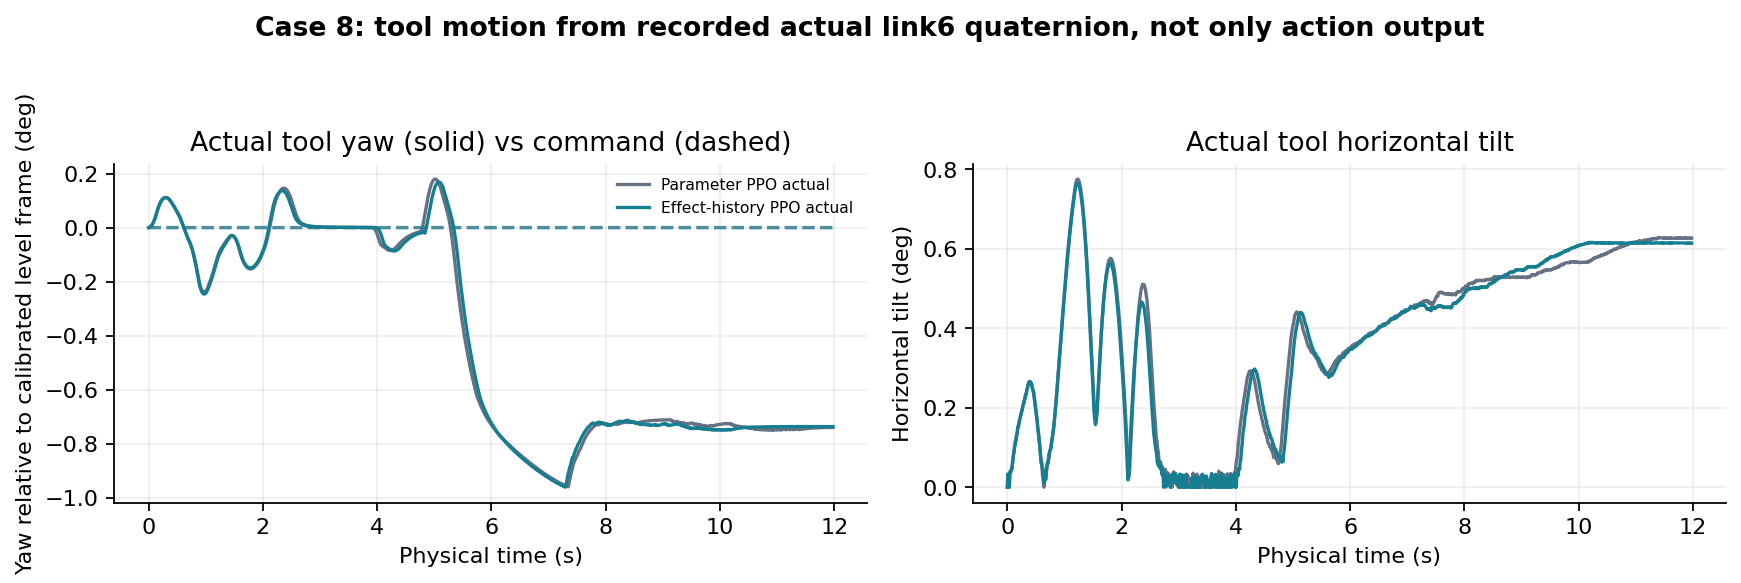

The file beside this chart, header and first rows:
policy, case_id, time_s, actual_link6_yaw_deg, commanded_yaw_deg, actual_link6_tilt_deg, source_trace_sha256
Parameter PPO, 8, 0.0, -1.2149030250316376e-05, 0.0, 0.0, 04a04846e43888fdac0e9e639dbffd63b065d95e…
Parameter PPO, 8, 0.03333, 0.003556, 0.0, 0.0, 04a04846e43888fdac0e9e639dbffd63b065d95e…
Parameter PPO, 8, 0.06667, 0.01296, 0.0, 0.04296, 04a04846e43888fdac0e9e639dbffd63b065d95e…
Parameter PPO, 8, 0.1, 0.0282, 0.0, 0.07164, 04a04846e43888fdac0e9e639dbffd63b065d95e…
Parameter PPO, 8, 0.1333, 0.04966, 0.0, 0.1055, 04a04846e43888fdac0e9e639dbffd63b065d95e…
Parameter PPO, 8, 0.1667, 0.07281, 0.0, 0.1321, 04a04846e43888fdac0e9e639dbffd63b065d95e…
Parameter PPO, 8, 0.2, 0.0906, 0.0, 0.1603, 04a04846e43888fdac0e9e639dbffd63b065d95e…
Parameter PPO, 8, 0.2333, 0.1026, 0.0, 0.1815, 04a04846e43888fdac0e9e639dbffd63b065d95e…
Parameter PPO, 8, 0.2667, 0.1091, 0.0, 0.2027, 04a04846e43888fdac0e9e639dbffd63b065d95e…
Parameter PPO, 8, 0.3, 0.1111, 0.0, 0.2195, 04a04846e43888fdac0e9e639dbffd63b065d95e…
Parameter PPO, 8, 0.3333, 0.109, 0.0, 0.2378, 04a04846e43888fdac0e9e639dbffd63b065d95e…
Parameter PPO, 8, 0.3667, 0.1024, 0.0, 0.2588, 04a04846e43888fdac0e9e639dbffd63b065d95e…
Parameter PPO, 8, 0.4, 0.09286, 0.0, 0.2651, 04a04846e43888fdac0e9e639dbffd63b065d95e…
Parameter PPO, 8, 0.4333, 0.08191, 0.0, 0.2534, 04a04846e43888fdac0e9e639dbffd63b065d95e…
Parameter PPO, 8, 0.4667, 0.06967, 0.0, 0.2295, 04a04846e43888fdac0e9e639dbffd63b065d95e…
Parameter PPO, 8, 0.5, 0.05692, 0.0, 0.1901, 04a04846e43888fdac0e9e639dbffd63b065d95e…
Parameter PPO, 8, 0.5333, 0.04411, 0.0, 0.1453, 04a04846e43888fdac0e9e639dbffd63b065d95e…
Parameter PPO, 8, 0.5667, 0.02755, 0.0, 0.1074, 04a04846e43888fdac0e9e639dbffd63b065d95e…
Parameter PPO, 8, 0.6, 0.007848, 0.0, 0.05901, 04a04846e43888fdac0e9e639dbffd63b065d95e…
Parameter PPO, 8, 0.6333, -0.01105, 0.0, 0.007246, 04a04846e43888fdac0e9e639dbffd63b065d95e…
Parameter PPO, 8, 0.6667, -0.02883, 0.0, 0.01966, 04a04846e43888fdac0e9e639dbffd63b065d95e…
Parameter PPO, 8, 0.7, -0.0454, 0.0, 0.06145, 04a04846e43888fdac0e9e639dbffd63b065d95e…
Parameter PPO, 8, 0.7333, -0.06174, 0.0, 0.07573, 04a04846e43888fdac0e9e639dbffd63b065d95e…
Parameter PPO, 8, 0.7667, -0.0832, 0.0, 0.1069, 04a04846e43888fdac0e9e639dbffd63b065d95e…
Parameter PPO, 8, 0.8, -0.1105, 0.0, 0.1398, 04a04846e43888fdac0e9e639dbffd63b065d95e…
Parameter PPO, 8, 0.8333, -0.1436, 0.0, 0.1839, 04a04846e43888fdac0e9e639dbffd63b065d95e…
Parameter PPO, 8, 0.8667, -0.1826, 0.0, 0.241, 04a04846e43888fdac0e9e639dbffd63b065d95e…
Parameter PPO, 8, 0.9, -0.2142, 0.0, 0.3057, 04a04846e43888fdac0e9e639dbffd63b065d95e…
Parameter PPO, 8, 0.9333, -0.2322, 0.0, 0.3693, 04a04846e43888fdac0e9e639dbffd63b065d95e…
Parameter PPO, 8, 0.9667, -0.2385, 0.0, 0.4324, 04a04846e43888fdac0e9e639dbffd63b065d95e…
Parameter PPO, 8, 1.0, -0.2344, 0.0, 0.4932, 04a04846e43888fdac0e9e639dbffd63b065d95e…
Parameter PPO, 8, 1.033, -0.2218, 0.0, 0.5528, 04a04846e43888fdac0e9e639dbffd63b065d95e…
Parameter PPO, 8, 1.067, -0.2031, 0.0, 0.608, 04a04846e43888fdac0e9e639dbffd63b065d95e…
Parameter PPO, 8, 1.1, -0.1827, 0.0, 0.6556, 04a04846e43888fdac0e9e639dbffd63b065d95e…
Parameter PPO, 8, 1.133, -0.1605, 0.0, 0.6975, 04a04846e43888fdac0e9e639dbffd63b065d95e…
Parameter PPO, 8, 1.167, -0.1361, 0.0, 0.7355, 04a04846e43888fdac0e9e639dbffd63b065d95e…
Parameter PPO, 8, 1.2, -0.1111, 0.0, 0.7665, 04a04846e43888fdac0e9e639dbffd63b065d95e…
Parameter PPO, 8, 1.233, -0.09173, 0.0, 0.7756, 04a04846e43888fdac0e9e639dbffd63b065d95e…
Parameter PPO, 8, 1.267, -0.07814, 0.0, 0.7634, 04a04846e43888fdac0e9e639dbffd63b065d95e…
Parameter PPO, 8, 1.3, -0.06699, 0.0, 0.7337, 04a04846e43888fdac0e9e639dbffd63b065d95e…
Parameter PPO, 8, 1.333, -0.05669, 0.0, 0.688, 04a04846e43888fdac0e9e639dbffd63b065d95e…
Parameter PPO, 8, 1.367, -0.0469, 0.0, 0.6265, 04a04846e43888fdac0e9e639dbffd63b065d95e…
Parameter PPO, 8, 1.4, -0.03766, 0.0, 0.5491, 04a04846e43888fdac0e9e639dbffd63b065d95e…
Parameter PPO, 8, 1.433, -0.03008, 0.0, 0.4574, 04a04846e43888fdac0e9e639dbffd63b065d95e…
Parameter PPO, 8, 1.467, -0.02897, 0.0, 0.3578, 04a04846e43888fdac0e9e639dbffd63b065d95e…
Parameter PPO, 8, 1.5, -0.03467, 0.0, 0.256, 04a04846e43888fdac0e9e639dbffd63b065d95e…
Parameter PPO, 8, 1.533, -0.04691, 0.0, 0.1793, 04a04846e43888fdac0e9e639dbffd63b065d95e…
Parameter PPO, 8, 1.567, -0.06576, 0.0, 0.187, 04a04846e43888fdac0e9e639dbffd63b065d95e…
Parameter PPO, 8, 1.6, -0.09112, 0.0, 0.2717, 04a04846e43888fdac0e9e639dbffd63b065d95e…
Parameter PPO, 8, 1.633, -0.1134, 0.0, 0.3631, 04a04846e43888fdac0e9e639dbffd63b065d95e…
Parameter PPO, 8, 1.667, -0.1302, 0.0, 0.4372, 04a04846e43888fdac0e9e639dbffd63b065d95e…
Parameter PPO, 8, 1.7, -0.142, 0.0, 0.495, 04a04846e43888fdac0e9e639dbffd63b065d95e…
Parameter PPO, 8, 1.733, -0.1493, 0.0, 0.5378, 04a04846e43888fdac0e9e639dbffd63b065d95e…
Parameter PPO, 8, 1.767, -0.1526, 0.0, 0.5649, 04a04846e43888fdac0e9e639dbffd63b065d95e…
Parameter PPO, 8, 1.8, -0.1524, 0.0, 0.576, 04a04846e43888fdac0e9e639dbffd63b065d95e…
Parameter PPO, 8, 1.833, -0.149, 0.0, 0.5708, 04a04846e43888fdac0e9e639dbffd63b065d95e…
Parameter PPO, 8, 1.867, -0.1426, 0.0, 0.5516, 04a04846e43888fdac0e9e639dbffd63b065d95e…
Parameter PPO, 8, 1.9, -0.1335, 0.0, 0.5135, 04a04846e43888fdac0e9e639dbffd63b065d95e…
Parameter PPO, 8, 1.933, -0.1225, 0.0, 0.4677, 04a04846e43888fdac0e9e639dbffd63b065d95e…
Parameter PPO, 8, 1.967, -0.1086, 0.0, 0.4111, 04a04846e43888fdac0e9e639dbffd63b065d95e…
... 660 more rows
